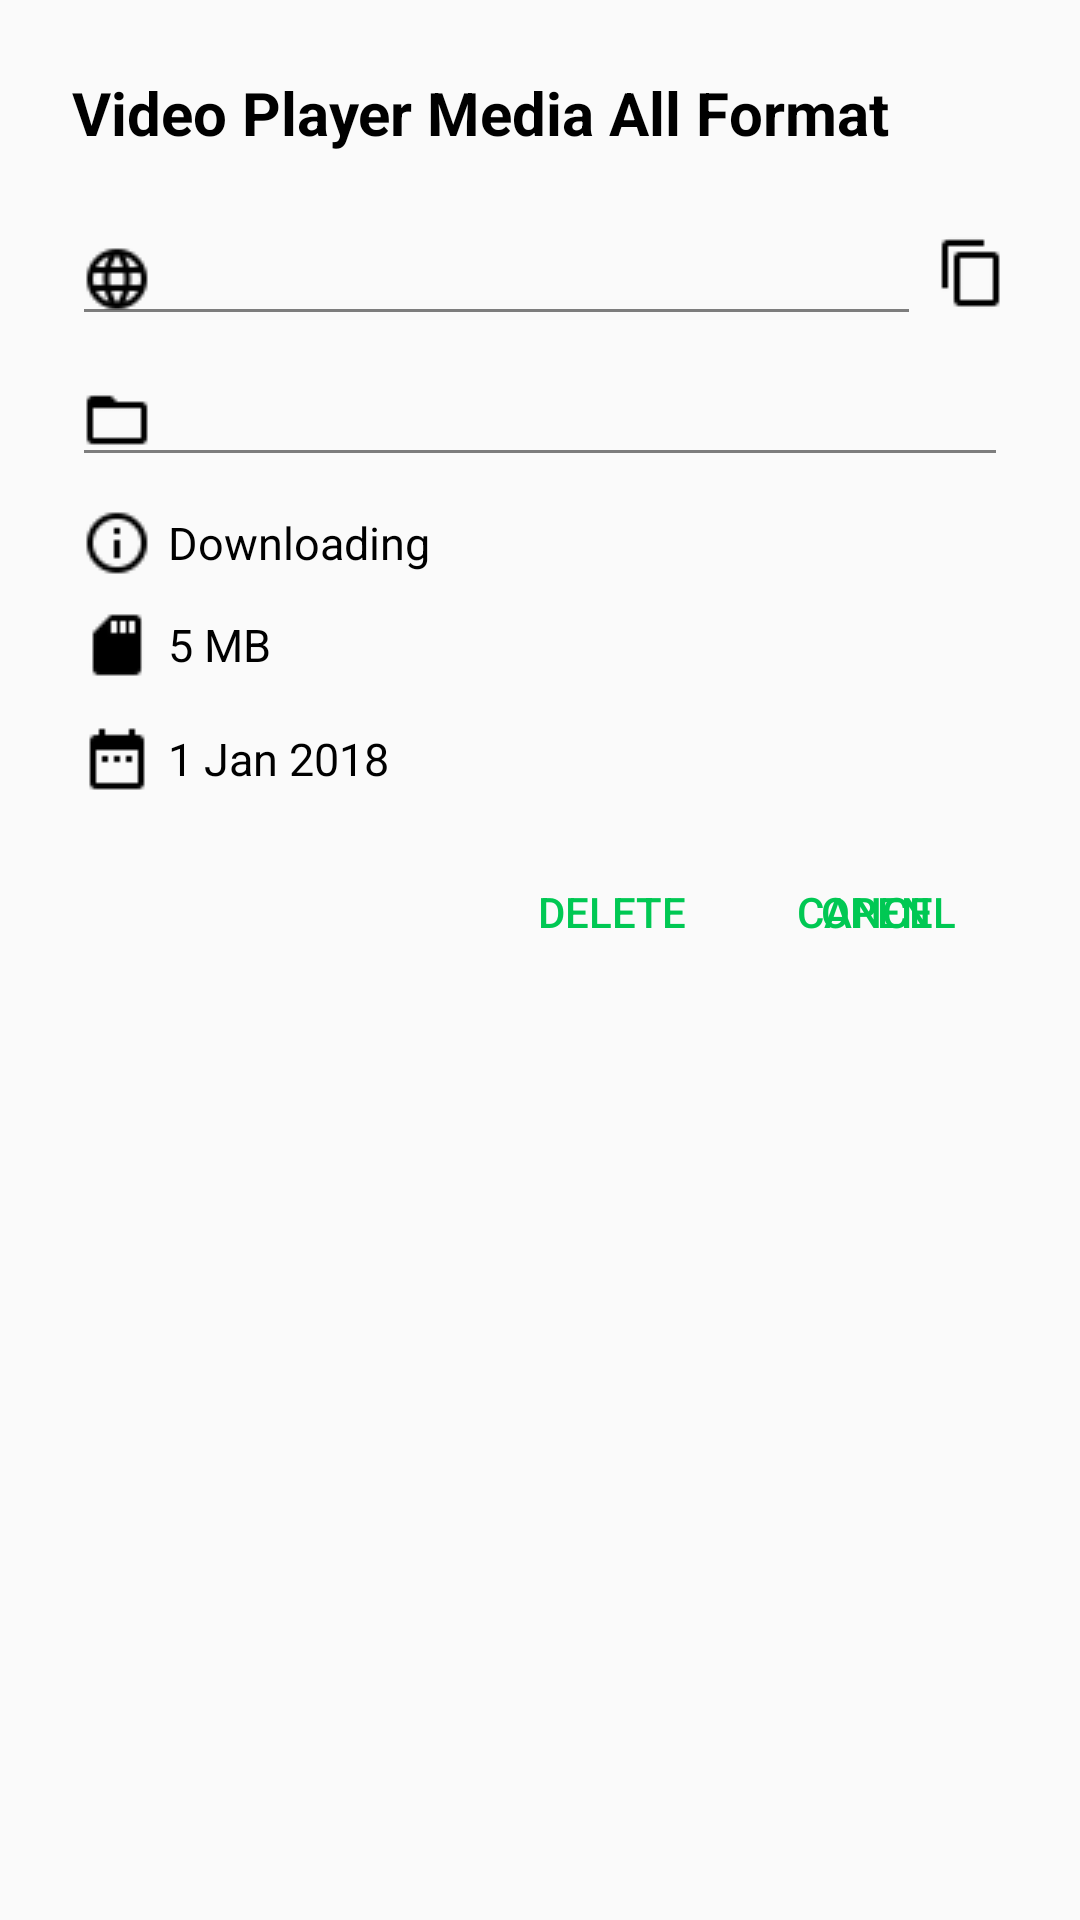

Here is an Android app screen rendered from its layout file. Give the layout XML and the strings, colors and styles it references.
<!-- AndroidManifest.xml: application theme AppTheme -->
<!-- res/layout/dialog_file_details.xml -->
<?xml version="1.0" encoding="utf-8"?>
<LinearLayout xmlns:android="http://schemas.android.com/apk/res/android"
    xmlns:tools="http://schemas.android.com/tools"
    android:layout_width="fill_parent"
    android:layout_height="wrap_content"
    android:orientation="vertical"
    android:paddingLeft="24.0dip"
    android:paddingTop="24.0dip"
    android:paddingRight="24.0dip"
    android:paddingBottom="8.0dip">

    <RelativeLayout
        android:layout_width="fill_parent"
        android:layout_height="wrap_content">

        <TextView
            android:id="@+id/lbl_file_detail_file_title"
            android:layout_width="wrap_content"
            android:layout_height="wrap_content"
            android:ellipsize="marquee"
            android:gravity="left"
            android:lines="1"
            android:maxLines="1"
            android:singleLine="true"
            android:text="@string/app_name"
            android:textColor="@android:color/black"
            android:textSize="20.0sp"
            android:textStyle="bold"
            tools:ignore="EllipsizeMaxLines" />

        <ImageButton
            android:id="@+id/btn_file_detail_copy_url"
            android:layout_width="24.0dip"
            android:layout_height="24.0dip"
            android:layout_below="@+id/lbl_file_detail_file_title"
            android:layout_alignParentRight="true"
            android:layout_marginTop="28.0dip"
            android:background="?selectableItemBackgroundBorderless"
            android:src="@drawable/icon_copy" />

        <EditText
            android:id="@+id/lbl_file_detail_url"
            android:layout_width="fill_parent"
            android:layout_height="wrap_content"
            android:layout_below="@+id/lbl_file_detail_file_title"
            android:layout_marginTop="20.0dip"
            android:layout_marginRight="5.0dip"
            android:layout_toLeftOf="@+id/btn_file_detail_copy_url"
            android:drawableLeft="@drawable/icon_web_url"
            android:drawablePadding="5.0dip"
            android:editable="false"
            android:inputType="textWebEmailAddress"
            android:lines="1"
            android:maxLines="1"
            android:paddingLeft="3.0dip"
            android:textSize="15.0sp" />

        <EditText
            android:id="@+id/lbl_file_detail_path"
            android:layout_width="fill_parent"
            android:layout_height="wrap_content"
            android:layout_below="@+id/lbl_file_detail_url"
            android:layout_marginTop="6.0dip"
            android:drawableLeft="@drawable/action_browse"
            android:drawablePadding="5.0dip"
            android:editable="false"
            android:inputType="textWebEmailAddress"
            android:lines="1"
            android:maxLines="1"
            android:paddingLeft="3.0dip"
            android:textSize="15.0sp" />

        <TextView
            android:id="@+id/lbl_file_detail_status"
            android:layout_width="wrap_content"
            android:layout_height="wrap_content"
            android:layout_below="@+id/lbl_file_detail_path"
            android:layout_marginTop="10.0dip"
            android:drawableLeft="@drawable/icon_info"
            android:drawablePadding="5.0dip"
            android:gravity="center_vertical"
            android:lines="1"
            android:maxLines="1"
            android:paddingLeft="3.0dip"
            android:text="Downloading"
            android:textColor="@android:color/black"
            android:textSize="15.0sp" />

        <TextView
            android:id="@+id/lbl_file_detail_size"
            android:layout_width="wrap_content"
            android:layout_height="wrap_content"
            android:layout_below="@+id/lbl_file_detail_status"
            android:layout_marginTop="10.0dip"
            android:drawableLeft="@drawable/icon_file_size"
            android:drawablePadding="5.0dip"
            android:gravity="center_vertical"
            android:lines="1"
            android:maxLines="1"
            android:paddingLeft="3.0dip"
            android:text="5 MB"
            android:textColor="@android:color/black"
            android:textSize="15.0sp" />

        <TextView
            android:id="@+id/lbl_file_detail_datetime"
            android:layout_width="wrap_content"
            android:layout_height="wrap_content"
            android:layout_below="@+id/lbl_file_detail_size"
            android:layout_marginTop="14.0dip"
            android:drawableLeft="@drawable/icon_calender"
            android:drawablePadding="5.0dip"
            android:gravity="center_vertical"
            android:lines="1"
            android:maxLines="1"
            android:paddingLeft="3.0dip"
            android:text="1 Jan 2018"
            android:textColor="@android:color/black"
            android:textSize="15.0sp" />

        <RelativeLayout
            android:id="@+id/rl_alert_button_wrapper"
            android:layout_width="wrap_content"
            android:layout_height="wrap_content"
            android:layout_below="@+id/lbl_file_detail_datetime"
            android:layout_alignParentRight="true"
            android:gravity="right">

            <Button
                android:id="@+id/btn_file_detail_open"
                style="@style/Widget.AppCompat.Button.Borderless.Colored"
                android:layout_width="wrap_content"
                android:layout_height="wrap_content"
                android:layout_marginTop="15.0dip"
                android:text="@string/string_open"
                android:textSize="14.0sp" />

            <Button
                android:id="@+id/btn_file_detail_cancel"
                style="@style/Widget.AppCompat.Button.Borderless.Colored"
                android:layout_width="wrap_content"
                android:layout_height="wrap_content"
                android:layout_marginTop="15.0dip"
                android:text="@string/string_cancel"
                android:textSize="14.0sp" />
        </RelativeLayout>

        <Button
            android:id="@+id/btn_file_detail_delete"
            style="@style/Widget.AppCompat.Button.Borderless.Colored"
            android:layout_width="wrap_content"
            android:layout_height="wrap_content"
            android:layout_below="@+id/lbl_file_detail_datetime"
            android:layout_marginTop="15.0dip"
            android:layout_toLeftOf="@+id/rl_alert_button_wrapper"
            android:text="@string/string_delete"
            android:textSize="14.0sp" />
    </RelativeLayout>
</LinearLayout>
<!-- resources referenced by this layout -->
<resources>
  <!-- drawable action_browse: png bitmap (drawable, 165 bytes) -->
  <!-- drawable icon_calender: png bitmap (drawable, 190 bytes) -->
  <!-- drawable icon_copy: png bitmap (drawable, 192 bytes) -->
  <!-- drawable icon_file_size: png bitmap (drawable, 194 bytes) -->
  <!-- drawable icon_info: png bitmap (drawable, 278 bytes) -->
  <!-- drawable icon_web_url: png bitmap (drawable, 350 bytes) -->
  <string name="app_name">Video Player Media All Format</string>
  <string name="string_cancel">Cancel</string>
  <string name="string_delete">Delete</string>
  <string name="string_open">Open</string>
  <style name="AppTheme" parent="Theme.AppCompat.Light.NoActionBar">
          
          <item name="colorPrimary">@color/md_blue_500</item>
          <item name="colorPrimaryDark">@color/md_blue_700</item>
          <item name="colorAccent">@color/md_green_A700</item>
          <item name="colorControlHighlight">@color/md_blue_500_25</item>​
          <item name="colorControlNormal">@color/md_black_1000_50</item>
          <item name="colorSwitchThumbNormal">@color/md_grey_200</item>
          <item name="android:colorForeground">@color/md_black_1000_75</item>
          <item name="windowActionModeOverlay">true</item>
          <item name="actionModeBackground">@color/md_blue_500</item>
          <item name="textcolor">@android:color/black</item>
          <item name="backgroundcolor">@android:color/white</item>
          
          <item name="drawerArrowStyle">@style/DrawerArrowStyle</item>
          <item name="foldertintcolor">?attr/colorPrimary</item>
          
          <item name="actionOverflowButtonStyle">@style/OverflowStyle</item>
      </style>
  <color name="md_blue_500">#2196f3</color>
  <color name="md_blue_700">#1976d2</color>
  <color name="md_green_A700">#00c853</color>
  <color name="md_blue_500_25">#402196f3</color>
  <color name="md_black_1000_50">#80000000</color>
  <color name="md_grey_200">#eeeeee</color>
  <color name="md_black_1000_75">#c0000000</color>
  <style name="DrawerArrowStyle" parent="Widget.AppCompat.DrawerArrowToggle">
          <item name="spinBars">true</item>
          <item name="color">@android:color/white</item>
      </style>
  <style name="OverflowStyle" parent="Widget.AppCompat.ActionButton.Overflow">
          <item name="android:src">@drawable/ic_action_navigation_more_vert</item>
      </style>
</resources>
